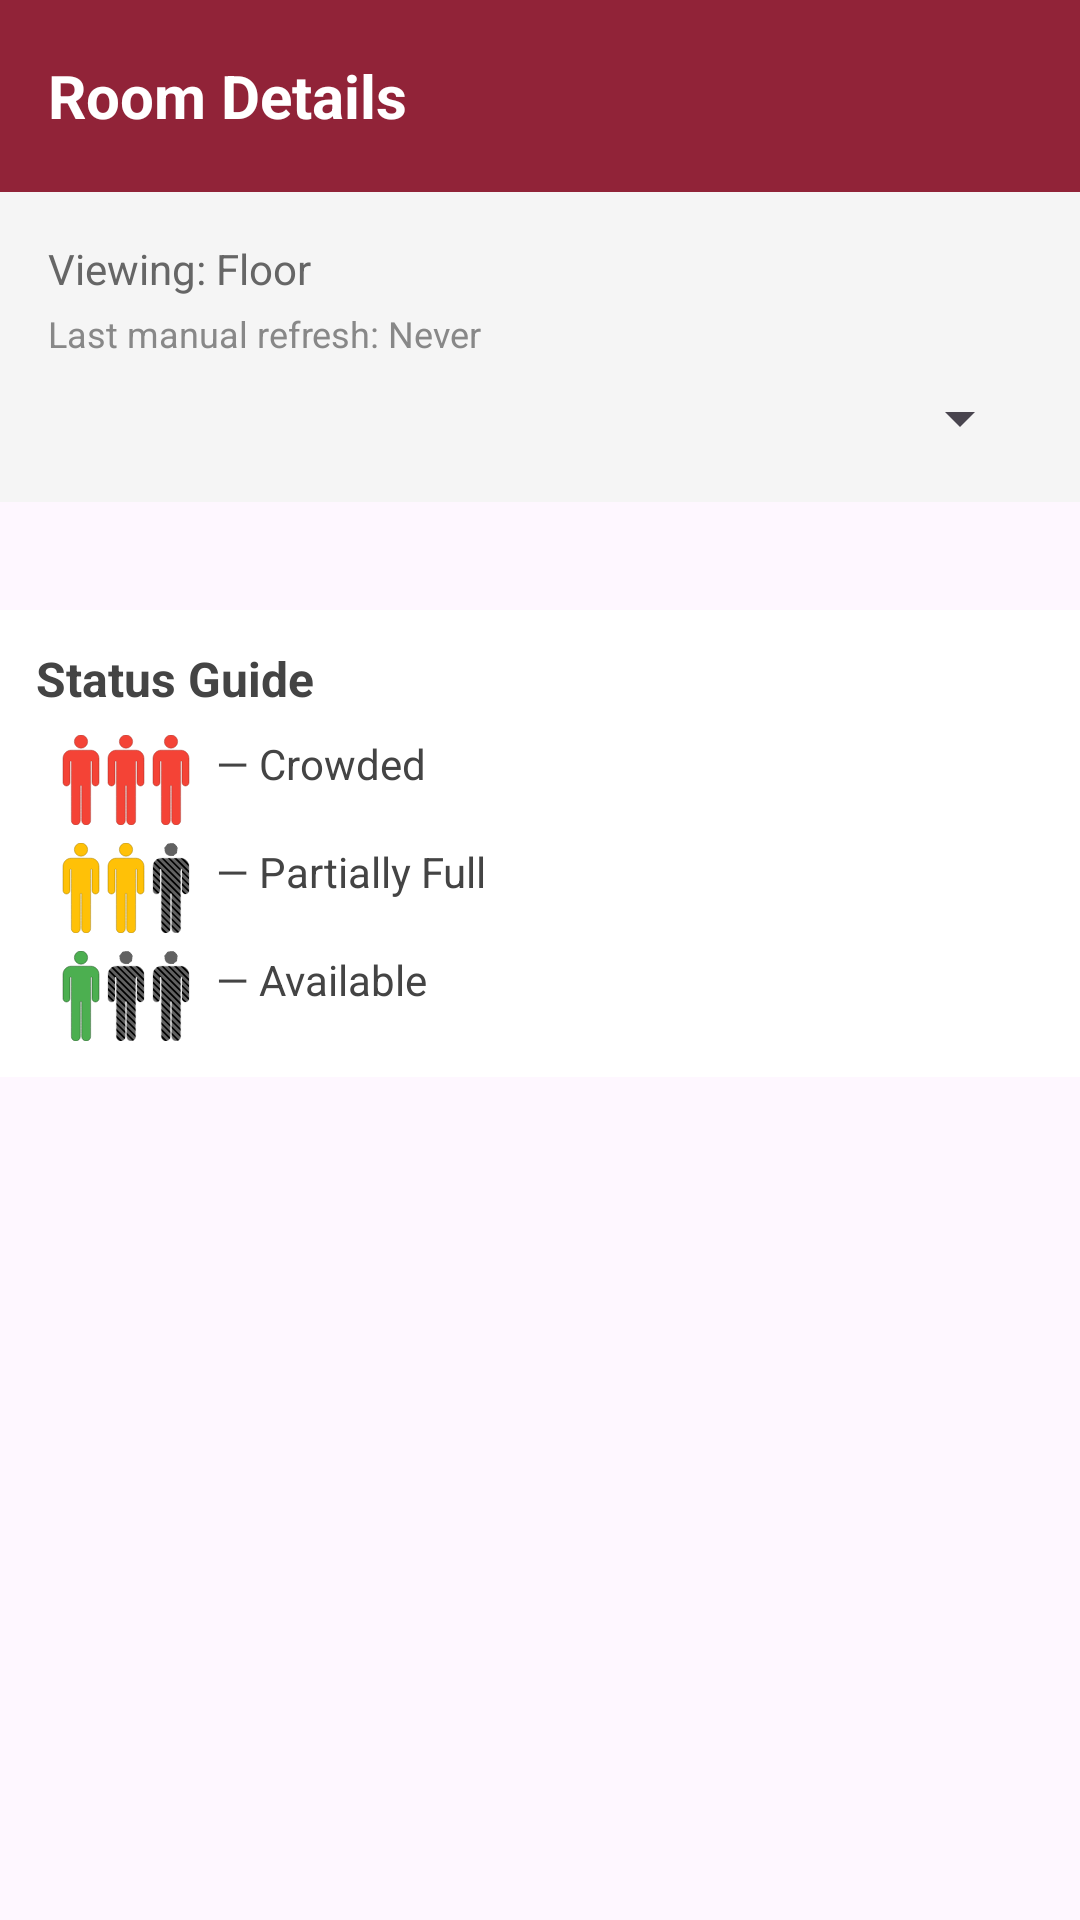

Write the Android layout XML for this screen, with the resource values it uses.
<!-- AndroidManifest.xml: application theme Theme.SeatFinder -->
<!-- res/layout/activity_room.xml -->
<?xml version="1.0" encoding="utf-8"?>
<LinearLayout xmlns:android="http://schemas.android.com/apk/res/android"
    xmlns:app="http://schemas.android.com/apk/res-auto"
    android:layout_width="match_parent"
    android:layout_height="match_parent"
    android:orientation="vertical"
    android:fitsSystemWindows="true">

    <androidx.appcompat.widget.Toolbar
        android:id="@+id/toolbarRoom"
        android:layout_width="match_parent"
        android:layout_height="?attr/actionBarSize"
        android:background="#912338"
        android:elevation="4dp"
        android:theme="@style/ThemeOverlay.AppCompat.Dark.ActionBar"
        app:popupTheme="@style/ThemeOverlay.AppCompat.Light">

        <TextView
            android:id="@+id/tvToolbarTitle"
            android:layout_width="wrap_content"
            android:layout_height="wrap_content"
            android:text="Room Details"
            android:textColor="#FFFFFF"
            android:textSize="20sp"
            android:textStyle="bold" />
    </androidx.appcompat.widget.Toolbar>

    <ScrollView
        android:layout_width="match_parent"
        android:layout_height="match_parent"
        android:fillViewport="true">

        <LinearLayout
            android:layout_width="match_parent"
            android:layout_height="wrap_content"
            android:orientation="vertical">

            <LinearLayout
                android:layout_width="match_parent"
                android:layout_height="wrap_content"
                android:orientation="vertical"
                android:padding="16dp"
                android:background="#F5F5F5">

                <TextView
                    android:id="@+id/tvTarget"
                    android:layout_width="wrap_content"
                    android:layout_height="wrap_content"
                    android:text="Viewing: Floor"
                    android:textSize="14sp"
                    android:textColor="#666666" />

                <TextView
                    android:id="@+id/tvManualRefresh"
                    android:layout_width="wrap_content"
                    android:layout_height="wrap_content"
                    android:layout_marginTop="4dp"
                    android:text="Last manual refresh: Never"
                    android:textSize="12sp"
                    android:textColor="#888888" />

                <Spinner
                    android:id="@+id/spinSort"
                    android:layout_width="match_parent"
                    android:layout_height="wrap_content"
                    android:layout_marginTop="8dp" />
            </LinearLayout>

            <LinearLayout
                android:id="@+id/roomContainer"
                android:layout_width="match_parent"
                android:layout_height="wrap_content"
                android:orientation="vertical"
                android:padding="12dp" />

            <LinearLayout
                android:layout_width="match_parent"
                android:layout_height="wrap_content"
                android:layout_marginTop="12dp"
                android:orientation="vertical"
                android:padding="12dp"
                android:background="#FFFFFF">

                <TextView
                    android:layout_width="wrap_content"
                    android:layout_height="wrap_content"
                    android:text="Status Guide"
                    android:textStyle="bold"
                    android:textSize="16sp"
                    android:textColor="#444444"
                    android:layout_marginBottom="8dp"/>

                <LinearLayout
                    android:layout_width="wrap_content"
                    android:layout_height="wrap_content"
                    android:orientation="horizontal"
                    android:layout_marginBottom="6dp">

                    <ImageView
                        android:id="@+id/legendOccupancyHigh"
                        android:layout_width="wrap_content"
                        android:layout_height="wrap_content"
                        android:src="@drawable/occupancy_high"/>

                    <TextView
                        android:layout_width="wrap_content"
                        android:layout_height="wrap_content"
                        android:text="— Crowded"
                        android:textSize="14sp"
                        android:textColor="#444444"/>
                </LinearLayout>

                <LinearLayout
                    android:layout_width="wrap_content"
                    android:layout_height="wrap_content"
                    android:orientation="horizontal"
                    android:layout_marginBottom="6dp">

                    <ImageView
                        android:id="@+id/legendOccupancyMed"
                        android:layout_width="wrap_content"
                        android:layout_height="wrap_content"
                        android:src="@drawable/occupancy_med"/>

                    <TextView
                        android:layout_width="wrap_content"
                        android:layout_height="wrap_content"
                        android:text="— Partially Full"
                        android:textSize="14sp"
                        android:textColor="#444444"/>
                </LinearLayout>

                <LinearLayout
                    android:layout_width="wrap_content"
                    android:layout_height="wrap_content"
                    android:orientation="horizontal">

                    <ImageView
                        android:id="@+id/legendOccupancyLow"
                        android:layout_width="wrap_content"
                        android:layout_height="wrap_content"
                        android:src="@drawable/occupancy_low"/>

                    <TextView
                        android:layout_width="wrap_content"
                        android:layout_height="wrap_content"
                        android:text="— Available"
                        android:textSize="14sp"
                        android:textColor="#444444"/>
                </LinearLayout>
            </LinearLayout>

        </LinearLayout>
    </ScrollView>
</LinearLayout>
<!-- resources referenced by this layout -->
<resources>
  <!-- drawable occupancy_high (drawable) -->
  <layer-list xmlns:android="http://schemas.android.com/apk/res/android">
      
      <item
          android:drawable="@drawable/man_silhouette_red"
          android:left="30dp" />
  
      
      <item
          android:drawable="@drawable/man_silhouette_red"
          android:gravity="center" />
  
      
      <item
          android:drawable="@drawable/man_silhouette_red"
          android:right="30dp" />
  </layer-list>
  <!-- drawable occupancy_low (drawable) -->
  <layer-list xmlns:android="http://schemas.android.com/apk/res/android">
      
      <item
          android:drawable="@drawable/man_silhouette"
          android:left="30dp" />
  
      
      <item
          android:drawable="@drawable/man_silhouette"
          android:gravity="center" />
  
      
      <item
          android:drawable="@drawable/man_silhouette_green"
          android:right="30dp" />
  </layer-list>
  <!-- drawable occupancy_med (drawable) -->
  <layer-list xmlns:android="http://schemas.android.com/apk/res/android">
      
      <item
          android:drawable="@drawable/man_silhouette"
          android:left="30dp" />
  
      
      <item
          android:drawable="@drawable/man_silhouette_yellow"
          android:gravity="center" />
  
      
      <item
          android:drawable="@drawable/man_silhouette_yellow"
          android:right="30dp" />
  </layer-list>
  <style name="Theme.SeatFinder" parent="Base.Theme.SeatFinder" />
  <!-- drawable man_silhouette_red (drawable) -->
  <vector xmlns:android="http://schemas.android.com/apk/res/android"
      android:width="30dp"
      android:height="30dp"
      android:viewportWidth="556.38"
      android:viewportHeight="556.38">
  
    <path
        android:pathData="M188.43,315.15c11.77,0 21.31,-9.53 21.32,-21.3c0.01,-0 0.03,-130.16 0.03,-130.16c0,-1.22 0.99,-2.22 2.22,-2.22h4.51c1.22,0 2.22,0.99 2.22,2.22c0,0 0,365.17 0,365.21c0,15.18 12.31,27.49 27.49,27.49c15.18,0 27.49,-12.31 27.49,-27.49c0,-0.04 0,-214.88 0,-214.88c0,-1.57 0.73,-2.22 2.27,-2.22h4.43c1.55,0 2.27,0.65 2.27,2.22c0,0 0,214.85 0,214.88c0,15.18 12.31,27.49 27.49,27.49c15.18,0 27.49,-12.31 27.49,-27.49c0,-0.04 0,-365.21 0,-365.21c0,-1.22 0.99,-2.22 2.22,-2.22h4.51c1.23,0 2.22,0.99 2.22,2.22c0,0 0.02,130.16 0.03,130.16c0.01,11.77 9.55,21.3 21.32,21.3c11.77,0 21.32,-9.54 21.32,-21.32c0,-0.07 0,-146.36 0,-148.1c0,-29.17 -22.44,-51.61 -50.49,-51.61c-0.71,0 -38.42,0 -56.1,0c0,0 -3.54,0 -8.97,0c-17.68,0 -55.39,0 -56.1,0c-28.05,0 -50.49,22.44 -50.49,51.61c0,1.75 0,148.04 0,148.1C167.11,305.6 176.66,315.15 188.43,315.15z"
        android:fillColor="@color/red"
        android:strokeColor="@color/dark_red"
        android:strokeWidth="3"/>
  
    <path
        android:pathData="M278.19,40.9m-40.9,0a40.9,40.9 0,1 1,81.81 0a40.9,40.9 0,1 1,-81.81 0"
        android:fillColor="@color/red"
        android:strokeColor="@color/dark_red"
        android:strokeWidth="3"/>
  </vector>
  <style name="Base.Theme.SeatFinder" parent="Theme.Material3.DayNight.NoActionBar">
          
          
      </style>
  <color name="red">#F44336</color>
  <color name="dark_red">#A42F26</color>
  <color name="green">#4CAF50</color>
  <color name="dark_green">#204B23</color>
  <color name="yellow">#FFC107</color>
  <color name="dark_yellow">#9E7804</color>
</resources>
